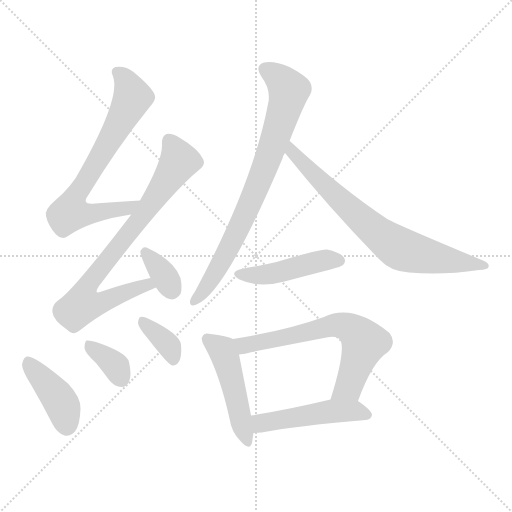
t = 0.00 s
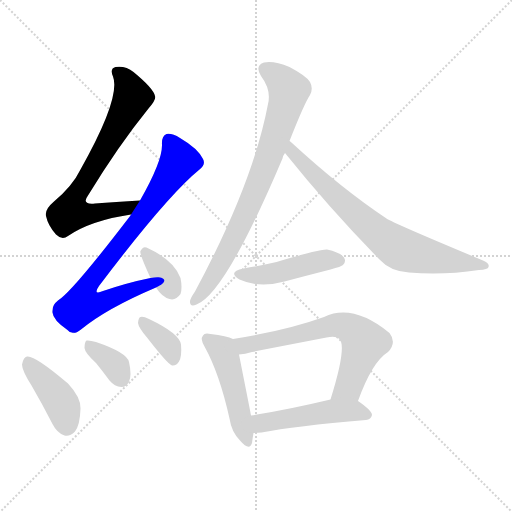
t = 1.72 s
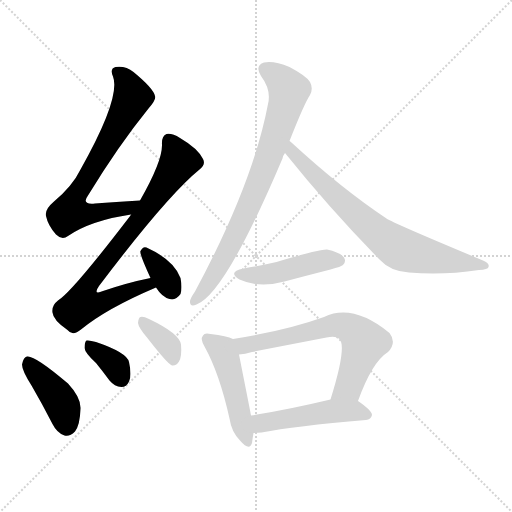
t = 3.44 s
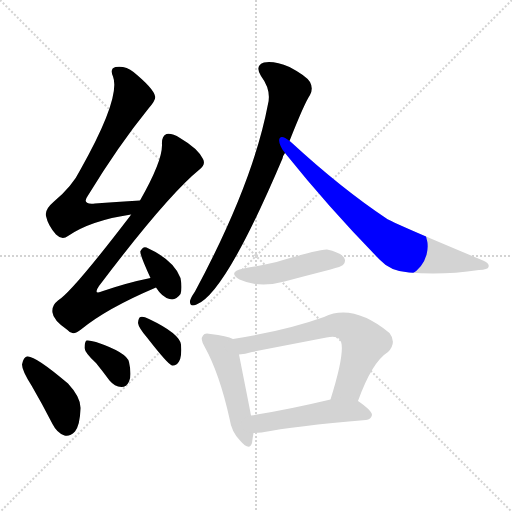
t = 5.15 s
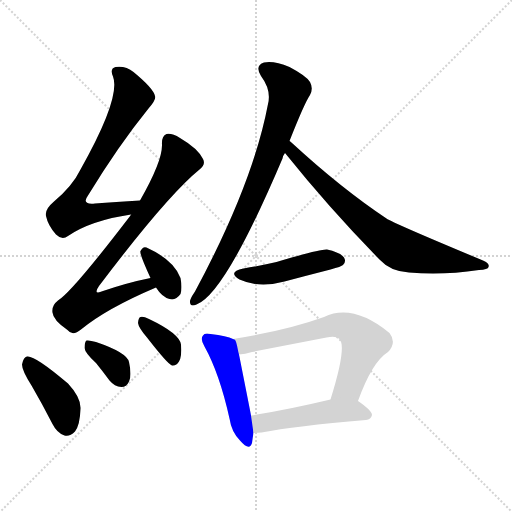
t = 6.87 s
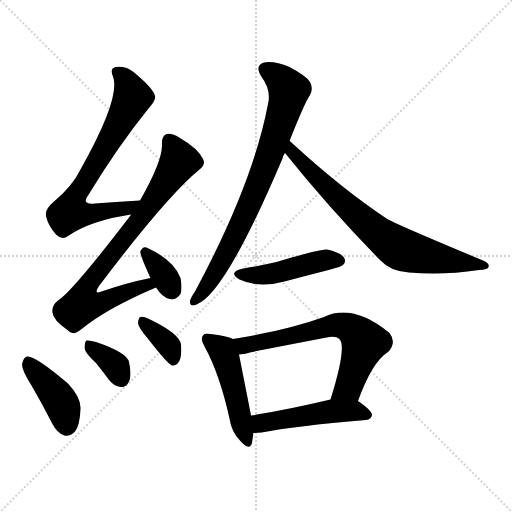
t = 8.59 s

The animated SVG that drew these frames (rendered in a browser with its animation timeline set to each time). Animation: 12 CSS @keyframes rules; one cycle of 8.59 s.

<svg version="1.1" viewBox="0 0 1024 1024" xmlns="http://www.w3.org/2000/svg">
  <g stroke="lightgray" stroke-dasharray="1,1" stroke-width="1" transform="scale(4, 4)">
    <line x1="0" y1="0" x2="256" y2="256"></line>
    <line x1="256" y1="0" x2="0" y2="256"></line>
    <line x1="128" y1="0" x2="128" y2="256"></line>
    <line x1="0" y1="128" x2="256" y2="128"></line>
  </g>
<g transform="scale(1, -1) translate(0, -900)">
   <style type="text/css">
    @keyframes keyframes0 {
      from {
       stroke: blue;
       stroke-dashoffset: 717;
       stroke-width: 128;
       }
       70% {
       animation-timing-function: step-end;
       stroke: blue;
       stroke-dashoffset: 0;
       stroke-width: 128;
       }
       to {
       stroke: black;
       stroke-width: 1024;
       }
       }
       #make-me-a-hanzi-animation-0 {
         animation: keyframes0 0.833496s both;
         animation-delay: 0.000000s;
         animation-timing-function: linear;
       }
    @keyframes keyframes1 {
      from {
       stroke: blue;
       stroke-dashoffset: 781;
       stroke-width: 128;
       }
       72% {
       animation-timing-function: step-end;
       stroke: blue;
       stroke-dashoffset: 0;
       stroke-width: 128;
       }
       to {
       stroke: black;
       stroke-width: 1024;
       }
       }
       #make-me-a-hanzi-animation-1 {
         animation: keyframes1 0.885579s both;
         animation-delay: 0.833496s;
         animation-timing-function: linear;
       }
    @keyframes keyframes2 {
      from {
       stroke: blue;
       stroke-dashoffset: 349;
       stroke-width: 128;
       }
       53% {
       animation-timing-function: step-end;
       stroke: blue;
       stroke-dashoffset: 0;
       stroke-width: 128;
       }
       to {
       stroke: black;
       stroke-width: 1024;
       }
       }
       #make-me-a-hanzi-animation-2 {
         animation: keyframes2 0.534017s both;
         animation-delay: 1.719076s;
         animation-timing-function: linear;
       }
    @keyframes keyframes3 {
      from {
       stroke: blue;
       stroke-dashoffset: 409;
       stroke-width: 128;
       }
       57% {
       animation-timing-function: step-end;
       stroke: blue;
       stroke-dashoffset: 0;
       stroke-width: 128;
       }
       to {
       stroke: black;
       stroke-width: 1024;
       }
       }
       #make-me-a-hanzi-animation-3 {
         animation: keyframes3 0.582845s both;
         animation-delay: 2.253092s;
         animation-timing-function: linear;
       }
    @keyframes keyframes4 {
      from {
       stroke: blue;
       stroke-dashoffset: 353;
       stroke-width: 128;
       }
       53% {
       animation-timing-function: step-end;
       stroke: blue;
       stroke-dashoffset: 0;
       stroke-width: 128;
       }
       to {
       stroke: black;
       stroke-width: 1024;
       }
       }
       #make-me-a-hanzi-animation-4 {
         animation: keyframes4 0.537272s both;
         animation-delay: 2.835938s;
         animation-timing-function: linear;
       }
    @keyframes keyframes5 {
      from {
       stroke: blue;
       stroke-dashoffset: 361;
       stroke-width: 128;
       }
       54% {
       animation-timing-function: step-end;
       stroke: blue;
       stroke-dashoffset: 0;
       stroke-width: 128;
       }
       to {
       stroke: black;
       stroke-width: 1024;
       }
       }
       #make-me-a-hanzi-animation-5 {
         animation: keyframes5 0.543783s both;
         animation-delay: 3.373210s;
         animation-timing-function: linear;
       }
    @keyframes keyframes6 {
      from {
       stroke: blue;
       stroke-dashoffset: 782;
       stroke-width: 128;
       }
       72% {
       animation-timing-function: step-end;
       stroke: blue;
       stroke-dashoffset: 0;
       stroke-width: 128;
       }
       to {
       stroke: black;
       stroke-width: 1024;
       }
       }
       #make-me-a-hanzi-animation-6 {
         animation: keyframes6 0.886393s both;
         animation-delay: 3.916992s;
         animation-timing-function: linear;
       }
    @keyframes keyframes7 {
      from {
       stroke: blue;
       stroke-dashoffset: 738;
       stroke-width: 128;
       }
       71% {
       animation-timing-function: step-end;
       stroke: blue;
       stroke-dashoffset: 0;
       stroke-width: 128;
       }
       to {
       stroke: black;
       stroke-width: 1024;
       }
       }
       #make-me-a-hanzi-animation-7 {
         animation: keyframes7 0.850586s both;
         animation-delay: 4.803385s;
         animation-timing-function: linear;
       }
    @keyframes keyframes8 {
      from {
       stroke: blue;
       stroke-dashoffset: 456;
       stroke-width: 128;
       }
       60% {
       animation-timing-function: step-end;
       stroke: blue;
       stroke-dashoffset: 0;
       stroke-width: 128;
       }
       to {
       stroke: black;
       stroke-width: 1024;
       }
       }
       #make-me-a-hanzi-animation-8 {
         animation: keyframes8 0.621094s both;
         animation-delay: 5.653971s;
         animation-timing-function: linear;
       }
    @keyframes keyframes9 {
      from {
       stroke: blue;
       stroke-dashoffset: 480;
       stroke-width: 128;
       }
       61% {
       animation-timing-function: step-end;
       stroke: blue;
       stroke-dashoffset: 0;
       stroke-width: 128;
       }
       to {
       stroke: black;
       stroke-width: 1024;
       }
       }
       #make-me-a-hanzi-animation-9 {
         animation: keyframes9 0.640625s both;
         animation-delay: 6.275065s;
         animation-timing-function: linear;
       }
    @keyframes keyframes10 {
      from {
       stroke: blue;
       stroke-dashoffset: 657;
       stroke-width: 128;
       }
       68% {
       animation-timing-function: step-end;
       stroke: blue;
       stroke-dashoffset: 0;
       stroke-width: 128;
       }
       to {
       stroke: black;
       stroke-width: 1024;
       }
       }
       #make-me-a-hanzi-animation-10 {
         animation: keyframes10 0.784668s both;
         animation-delay: 6.915690s;
         animation-timing-function: linear;
       }
    @keyframes keyframes11 {
      from {
       stroke: blue;
       stroke-dashoffset: 489;
       stroke-width: 128;
       }
       61% {
       animation-timing-function: step-end;
       stroke: blue;
       stroke-dashoffset: 0;
       stroke-width: 128;
       }
       to {
       stroke: black;
       stroke-width: 1024;
       }
       }
       #make-me-a-hanzi-animation-11 {
         animation: keyframes11 0.647949s both;
         animation-delay: 7.700358s;
         animation-timing-function: linear;
       }
</style>
<path d="M 280.0 499.0 Q 231.0 496.0 190.0 493.0 Q 162.0 490.0 176.0 509.0 Q 237.0 609.0 297.0 683.0 Q 313.0 701.0 310.0 708.0 Q 307.0 723.0 267.0 756.0 Q 251.0 769.0 231.0 766.0 Q 219.0 763.0 226.0 747.0 Q 242.0 705.0 161.0 561.0 Q 145.0 528.0 108.0 497.0 Q 89.0 481.0 92.0 468.0 Q 96.0 449.0 112.0 431.0 Q 124.0 419.0 136.0 428.0 Q 181.0 459.0 262.0 471.0 C 292.0 476.0 310.0 501.0 280.0 499.0 Z" fill="lightgray"></path> 
<path d="M 301.0 344.0 Q 256.0 335.0 206.0 318.0 Q 185.0 309.0 198.0 328.0 Q 334.0 508.0 399.0 561.0 Q 412.0 571.0 406.0 582.0 Q 396.0 603.0 360.0 624.0 Q 344.0 634.0 333.0 632.0 Q 323.0 628.0 324.0 611.0 Q 325.0 578.0 280.0 499.0 L 262.0 471.0 Q 261.0 470.0 261.0 469.0 Q 144.0 316.0 116.0 299.0 Q 103.0 289.0 105.0 275.0 Q 106.0 260.0 135.0 240.0 Q 145.0 227.0 162.0 241.0 Q 213.0 283.0 312.0 325.0 C 340.0 337.0 330.0 350.0 301.0 344.0 Z" fill="lightgray"></path> 
<path d="M 312.0 325.0 Q 324.0 306.0 339.0 302.0 Q 351.0 298.0 361.0 312.0 Q 365.0 324.0 361.0 344.0 Q 348.0 380.0 293.0 405.0 Q 286.0 408.0 281.0 398.0 Q 278.0 394.0 301.0 344.0 L 312.0 325.0 Z" fill="lightgray"></path> 
<path d="M 63.0 129.0 Q 84.0 93.0 105.0 52.0 Q 114.0 34.0 129.0 29.0 Q 139.0 26.0 150.0 37.0 Q 160.0 50.0 161.0 83.0 Q 162.0 105.0 136.0 133.0 Q 69.0 190.0 54.0 187.0 Q 47.0 186.0 44.0 171.0 Q 44.0 159.0 63.0 129.0 Z" fill="lightgray"></path> 
<path d="M 192.0 174.0 Q 205.0 158.0 219.0 139.0 Q 229.0 127.0 243.0 126.0 Q 253.0 126.0 258.0 137.0 Q 264.0 149.0 258.0 176.0 Q 254.0 195.0 192.0 216.0 Q 179.0 220.0 173.0 219.0 Q 169.0 216.0 169.0 204.0 Q 170.0 194.0 192.0 174.0 Z" fill="lightgray"></path> 
<path d="M 294.0 225.0 Q 336.0 171.0 344.0 169.0 Q 353.0 168.0 358.0 177.0 Q 364.0 187.0 362.0 211.0 Q 359.0 233.0 298.0 262.0 Q 286.0 268.0 281.0 266.0 Q 277.0 265.0 276.0 254.0 Q 277.0 245.0 294.0 225.0 Z" fill="lightgray"></path> 
<path d="M 579.0 618.0 Q 609.0 694.0 620.0 710.0 Q 627.0 723.0 620.0 736.0 Q 613.0 748.0 579.0 766.0 Q 548.0 779.0 528.0 775.0 Q 509.0 769.0 522.0 748.0 Q 543.0 720.0 536.0 692.0 Q 506.0 533.0 390.0 317.0 Q 381.0 304.0 380.0 298.0 Q 379.0 285.0 393.0 291.0 Q 450.0 312.0 565.0 583.0 Q 566.0 589.0 570.0 594.0 L 579.0 618.0 Z" fill="lightgray"></path> 
<path d="M 570.0 594.0 Q 660.0 482.0 759.0 381.0 Q 781.0 357.0 818.0 355.0 Q 885.0 349.0 958.0 360.0 Q 976.0 361.0 977.0 366.0 Q 980.0 373.0 966.0 379.0 Q 786.0 454.0 773.0 463.0 Q 683.0 523.0 584.0 614.0 Q 581.0 617.0 579.0 618.0 C 556.0 638.0 551.0 617.0 570.0 594.0 Z" fill="lightgray"></path> 
<path d="M 487.0 363.0 Q 454.0 356.0 479.0 341.0 Q 518.0 323.0 569.0 337.0 Q 614.0 349.0 661.0 361.0 Q 683.0 367.0 686.0 370.0 Q 693.0 377.0 688.0 385.0 Q 681.0 395.0 654.0 401.0 Q 639.0 402.0 553.0 376.0 Q 523.0 369.0 487.0 363.0 Z" fill="lightgray"></path> 
<path d="M 466.0 222.0 Q 454.0 228.0 421.0 232.0 Q 409.0 235.0 406.0 229.0 Q 400.0 222.0 409.0 207.0 Q 439.0 153.0 459.0 63.0 Q 463.0 36.0 480.0 19.0 Q 499.0 -3.0 504.0 14.0 Q 505.0 23.0 507.0 34.0 L 502.0 69.0 Q 502.0 70.0 478.0 191.0 C 472.0 220.0 472.0 220.0 466.0 222.0 Z" fill="lightgray"></path> 
<path d="M 716.0 98.0 Q 744.0 176.0 776.0 196.0 Q 794.0 215.0 779.0 234.0 Q 706.0 294.0 648.0 266.0 Q 573.0 239.0 466.0 222.0 C 436.0 217.0 448.0 187.0 478.0 191.0 Q 490.0 192.0 504.0 196.0 Q 580.0 211.0 653.0 225.0 Q 672.0 229.0 679.0 222.0 Q 694.0 206.0 661.0 101.0 C 652.0 72.0 706.0 70.0 716.0 98.0 Z" fill="lightgray"></path> 
<path d="M 507.0 34.0 Q 514.0 34.0 523.0 35.0 Q 589.0 48.0 732.0 60.0 Q 742.0 61.0 744.0 70.0 Q 744.0 79.0 716.0 98.0 C 699.0 110.0 690.0 108.0 661.0 101.0 Q 573.0 80.0 502.0 69.0 C 472.0 64.0 477.0 33.0 507.0 34.0 Z" fill="lightgray"></path> 
      <clipPath id="make-me-a-hanzi-clip-0">
      <path d="M 280.0 499.0 Q 231.0 496.0 190.0 493.0 Q 162.0 490.0 176.0 509.0 Q 237.0 609.0 297.0 683.0 Q 313.0 701.0 310.0 708.0 Q 307.0 723.0 267.0 756.0 Q 251.0 769.0 231.0 766.0 Q 219.0 763.0 226.0 747.0 Q 242.0 705.0 161.0 561.0 Q 145.0 528.0 108.0 497.0 Q 89.0 481.0 92.0 468.0 Q 96.0 449.0 112.0 431.0 Q 124.0 419.0 136.0 428.0 Q 181.0 459.0 262.0 471.0 C 292.0 476.0 310.0 501.0 280.0 499.0 Z" fill="lightgray"></path>
      </clipPath>
      <path clip-path="url(#make-me-a-hanzi-clip-0)" d="M 234.0 755.0 L 257.0 730.0 L 265.0 705.0 L 152.0 508.0 L 140.0 475.0 L 168.0 471.0 L 253.0 483.0 L 272.0 498.0 " fill="none" id="make-me-a-hanzi-animation-0" stroke-dasharray="589 1178" stroke-linecap="round"></path>

      <clipPath id="make-me-a-hanzi-clip-1">
      <path d="M 301.0 344.0 Q 256.0 335.0 206.0 318.0 Q 185.0 309.0 198.0 328.0 Q 334.0 508.0 399.0 561.0 Q 412.0 571.0 406.0 582.0 Q 396.0 603.0 360.0 624.0 Q 344.0 634.0 333.0 632.0 Q 323.0 628.0 324.0 611.0 Q 325.0 578.0 280.0 499.0 L 262.0 471.0 Q 261.0 470.0 261.0 469.0 Q 144.0 316.0 116.0 299.0 Q 103.0 289.0 105.0 275.0 Q 106.0 260.0 135.0 240.0 Q 145.0 227.0 162.0 241.0 Q 213.0 283.0 312.0 325.0 C 340.0 337.0 330.0 350.0 301.0 344.0 Z" fill="lightgray"></path>
      </clipPath>
      <path clip-path="url(#make-me-a-hanzi-clip-1)" d="M 338.0 620.0 L 359.0 578.0 L 276.0 456.0 L 177.0 331.0 L 172.0 297.0 L 200.0 295.0 L 271.0 324.0 L 294.0 330.0 L 301.0 325.0 " fill="none" id="make-me-a-hanzi-animation-1" stroke-dasharray="653 1306" stroke-linecap="round"></path>

      <clipPath id="make-me-a-hanzi-clip-2">
      <path d="M 312.0 325.0 Q 324.0 306.0 339.0 302.0 Q 351.0 298.0 361.0 312.0 Q 365.0 324.0 361.0 344.0 Q 348.0 380.0 293.0 405.0 Q 286.0 408.0 281.0 398.0 Q 278.0 394.0 301.0 344.0 L 312.0 325.0 Z" fill="lightgray"></path>
      </clipPath>
      <path clip-path="url(#make-me-a-hanzi-clip-2)" d="M 290.0 396.0 L 344.0 320.0 " fill="none" id="make-me-a-hanzi-animation-2" stroke-dasharray="221 442" stroke-linecap="round"></path>

      <clipPath id="make-me-a-hanzi-clip-3">
      <path d="M 63.0 129.0 Q 84.0 93.0 105.0 52.0 Q 114.0 34.0 129.0 29.0 Q 139.0 26.0 150.0 37.0 Q 160.0 50.0 161.0 83.0 Q 162.0 105.0 136.0 133.0 Q 69.0 190.0 54.0 187.0 Q 47.0 186.0 44.0 171.0 Q 44.0 159.0 63.0 129.0 Z" fill="lightgray"></path>
      </clipPath>
      <path clip-path="url(#make-me-a-hanzi-clip-3)" d="M 56.0 178.0 L 122.0 95.0 L 133.0 49.0 " fill="none" id="make-me-a-hanzi-animation-3" stroke-dasharray="281 562" stroke-linecap="round"></path>

      <clipPath id="make-me-a-hanzi-clip-4">
      <path d="M 192.0 174.0 Q 205.0 158.0 219.0 139.0 Q 229.0 127.0 243.0 126.0 Q 253.0 126.0 258.0 137.0 Q 264.0 149.0 258.0 176.0 Q 254.0 195.0 192.0 216.0 Q 179.0 220.0 173.0 219.0 Q 169.0 216.0 169.0 204.0 Q 170.0 194.0 192.0 174.0 Z" fill="lightgray"></path>
      </clipPath>
      <path clip-path="url(#make-me-a-hanzi-clip-4)" d="M 177.0 210.0 L 232.0 168.0 L 243.0 142.0 " fill="none" id="make-me-a-hanzi-animation-4" stroke-dasharray="225 450" stroke-linecap="round"></path>

      <clipPath id="make-me-a-hanzi-clip-5">
      <path d="M 294.0 225.0 Q 336.0 171.0 344.0 169.0 Q 353.0 168.0 358.0 177.0 Q 364.0 187.0 362.0 211.0 Q 359.0 233.0 298.0 262.0 Q 286.0 268.0 281.0 266.0 Q 277.0 265.0 276.0 254.0 Q 277.0 245.0 294.0 225.0 Z" fill="lightgray"></path>
      </clipPath>
      <path clip-path="url(#make-me-a-hanzi-clip-5)" d="M 284.0 258.0 L 339.0 207.0 L 346.0 178.0 " fill="none" id="make-me-a-hanzi-animation-5" stroke-dasharray="233 466" stroke-linecap="round"></path>

      <clipPath id="make-me-a-hanzi-clip-6">
      <path d="M 579.0 618.0 Q 609.0 694.0 620.0 710.0 Q 627.0 723.0 620.0 736.0 Q 613.0 748.0 579.0 766.0 Q 548.0 779.0 528.0 775.0 Q 509.0 769.0 522.0 748.0 Q 543.0 720.0 536.0 692.0 Q 506.0 533.0 390.0 317.0 Q 381.0 304.0 380.0 298.0 Q 379.0 285.0 393.0 291.0 Q 450.0 312.0 565.0 583.0 Q 566.0 589.0 570.0 594.0 L 579.0 618.0 Z" fill="lightgray"></path>
      </clipPath>
      <path clip-path="url(#make-me-a-hanzi-clip-6)" d="M 531.0 760.0 L 552.0 749.0 L 577.0 718.0 L 568.0 677.0 L 537.0 581.0 L 475.0 437.0 L 414.0 327.0 L 389.0 299.0 " fill="none" id="make-me-a-hanzi-animation-6" stroke-dasharray="654 1308" stroke-linecap="round"></path>

      <clipPath id="make-me-a-hanzi-clip-7">
      <path d="M 570.0 594.0 Q 660.0 482.0 759.0 381.0 Q 781.0 357.0 818.0 355.0 Q 885.0 349.0 958.0 360.0 Q 976.0 361.0 977.0 366.0 Q 980.0 373.0 966.0 379.0 Q 786.0 454.0 773.0 463.0 Q 683.0 523.0 584.0 614.0 Q 581.0 617.0 579.0 618.0 C 556.0 638.0 551.0 617.0 570.0 594.0 Z" fill="lightgray"></path>
      </clipPath>
      <path clip-path="url(#make-me-a-hanzi-clip-7)" d="M 578.0 612.0 L 584.0 595.0 L 651.0 528.0 L 720.0 463.0 L 792.0 407.0 L 842.0 390.0 L 971.0 368.0 " fill="none" id="make-me-a-hanzi-animation-7" stroke-dasharray="610 1220" stroke-linecap="round"></path>

      <clipPath id="make-me-a-hanzi-clip-8">
      <path d="M 487.0 363.0 Q 454.0 356.0 479.0 341.0 Q 518.0 323.0 569.0 337.0 Q 614.0 349.0 661.0 361.0 Q 683.0 367.0 686.0 370.0 Q 693.0 377.0 688.0 385.0 Q 681.0 395.0 654.0 401.0 Q 639.0 402.0 553.0 376.0 Q 523.0 369.0 487.0 363.0 Z" fill="lightgray"></path>
      </clipPath>
      <path clip-path="url(#make-me-a-hanzi-clip-8)" d="M 480.0 353.0 L 539.0 352.0 L 638.0 378.0 L 677.0 379.0 " fill="none" id="make-me-a-hanzi-animation-8" stroke-dasharray="328 656" stroke-linecap="round"></path>

      <clipPath id="make-me-a-hanzi-clip-9">
      <path d="M 466.0 222.0 Q 454.0 228.0 421.0 232.0 Q 409.0 235.0 406.0 229.0 Q 400.0 222.0 409.0 207.0 Q 439.0 153.0 459.0 63.0 Q 463.0 36.0 480.0 19.0 Q 499.0 -3.0 504.0 14.0 Q 505.0 23.0 507.0 34.0 L 502.0 69.0 Q 502.0 70.0 478.0 191.0 C 472.0 220.0 472.0 220.0 466.0 222.0 Z" fill="lightgray"></path>
      </clipPath>
      <path clip-path="url(#make-me-a-hanzi-clip-9)" d="M 415.0 222.0 L 444.0 200.0 L 456.0 172.0 L 492.0 19.0 " fill="none" id="make-me-a-hanzi-animation-9" stroke-dasharray="352 704" stroke-linecap="round"></path>

      <clipPath id="make-me-a-hanzi-clip-10">
      <path d="M 716.0 98.0 Q 744.0 176.0 776.0 196.0 Q 794.0 215.0 779.0 234.0 Q 706.0 294.0 648.0 266.0 Q 573.0 239.0 466.0 222.0 C 436.0 217.0 448.0 187.0 478.0 191.0 Q 490.0 192.0 504.0 196.0 Q 580.0 211.0 653.0 225.0 Q 672.0 229.0 679.0 222.0 Q 694.0 206.0 661.0 101.0 C 652.0 72.0 706.0 70.0 716.0 98.0 Z" fill="lightgray"></path>
      </clipPath>
      <path clip-path="url(#make-me-a-hanzi-clip-10)" d="M 475.0 220.0 L 489.0 209.0 L 673.0 250.0 L 703.0 242.0 L 729.0 215.0 L 697.0 126.0 L 669.0 112.0 " fill="none" id="make-me-a-hanzi-animation-10" stroke-dasharray="529 1058" stroke-linecap="round"></path>

      <clipPath id="make-me-a-hanzi-clip-11">
      <path d="M 507.0 34.0 Q 514.0 34.0 523.0 35.0 Q 589.0 48.0 732.0 60.0 Q 742.0 61.0 744.0 70.0 Q 744.0 79.0 716.0 98.0 C 699.0 110.0 690.0 108.0 661.0 101.0 Q 573.0 80.0 502.0 69.0 C 472.0 64.0 477.0 33.0 507.0 34.0 Z" fill="lightgray"></path>
      </clipPath>
      <path clip-path="url(#make-me-a-hanzi-clip-11)" d="M 511.0 40.0 L 522.0 54.0 L 658.0 77.0 L 708.0 79.0 L 734.0 70.0 " fill="none" id="make-me-a-hanzi-animation-11" stroke-dasharray="361 722" stroke-linecap="round"></path>

</g>
</svg>
